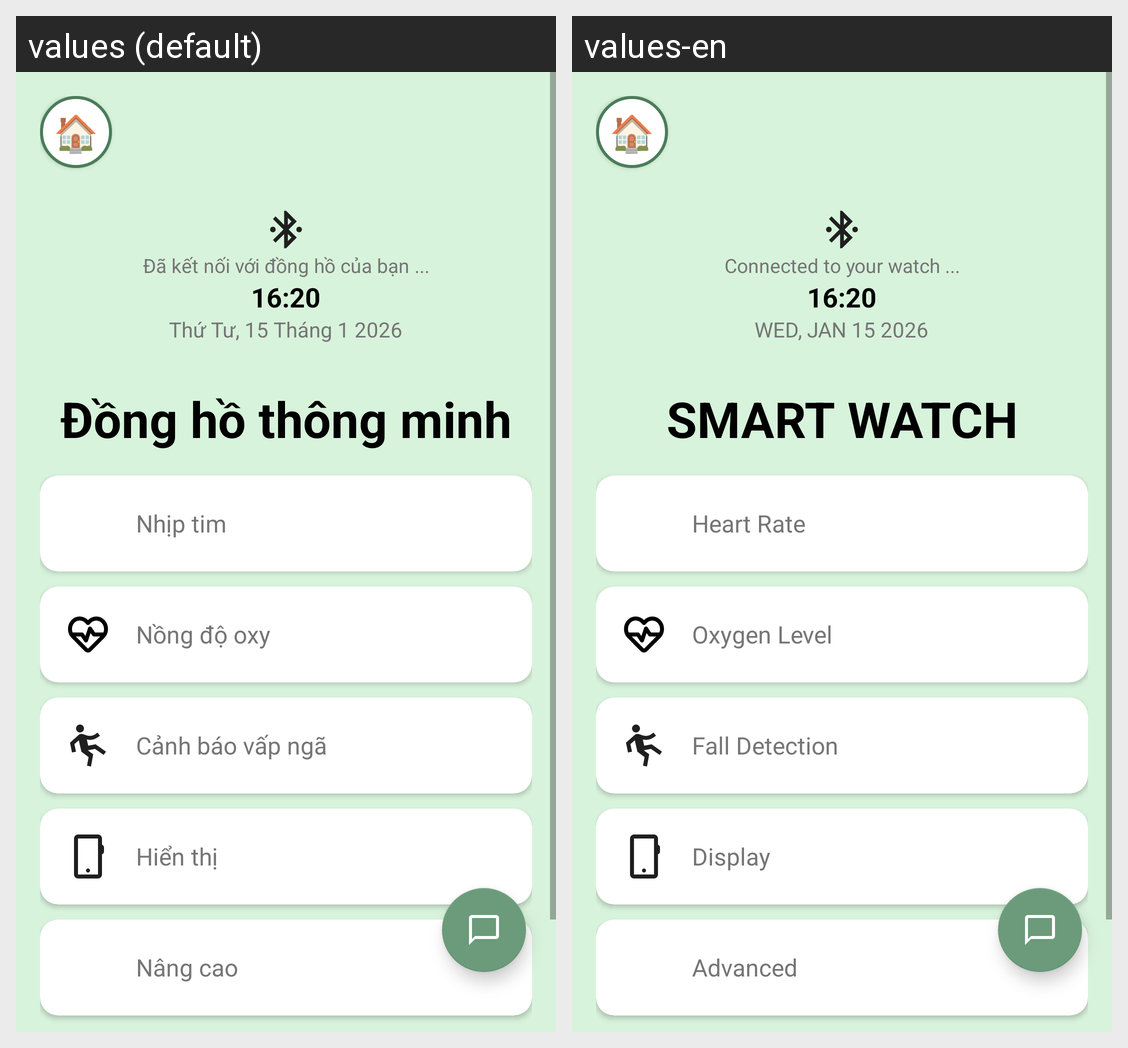

The same Android screen rendered under two of its app's locales, left to right. List the strings drawn on it with the default value and each locale's translation.
Android screen res/layout/activity_main.xml rendered under 2 locales, left to right: values (default), values-en. Device: Nexus 5 (rendered at 1080×1920; each locale shown at half size, 540×960, under a caption strip naming it); theme AppTheme.NoActionBar.
Strings drawn on this screen, with the default value and each locale's value (text and hints the layout hard-codes, and strings that could not be matched under every locale, appear in the picture but are not listed):

battery_connected
  values: Đã kết nối với đồng hồ của bạn ...
  values-en: Connected to your watch ...

day
  values: Thứ Tư, 15 Tháng 1 2026
  values-en: WED, JAN 15 2026

smart_watch
  values: Đồng hồ thông minh
  values-en: SMART WATCH

heart_rate
  values: Nhịp tim
  values-en: Heart Rate

oxygen_level
  values: Nồng độ oxy
  values-en: Oxygen Level

fall_detection
  values: Cảnh báo vấp ngã
  values-en: Fall Detection

display
  values: Hiển thị
  values-en: Display

advanced
  values: Nâng cao
  values-en: Advanced
